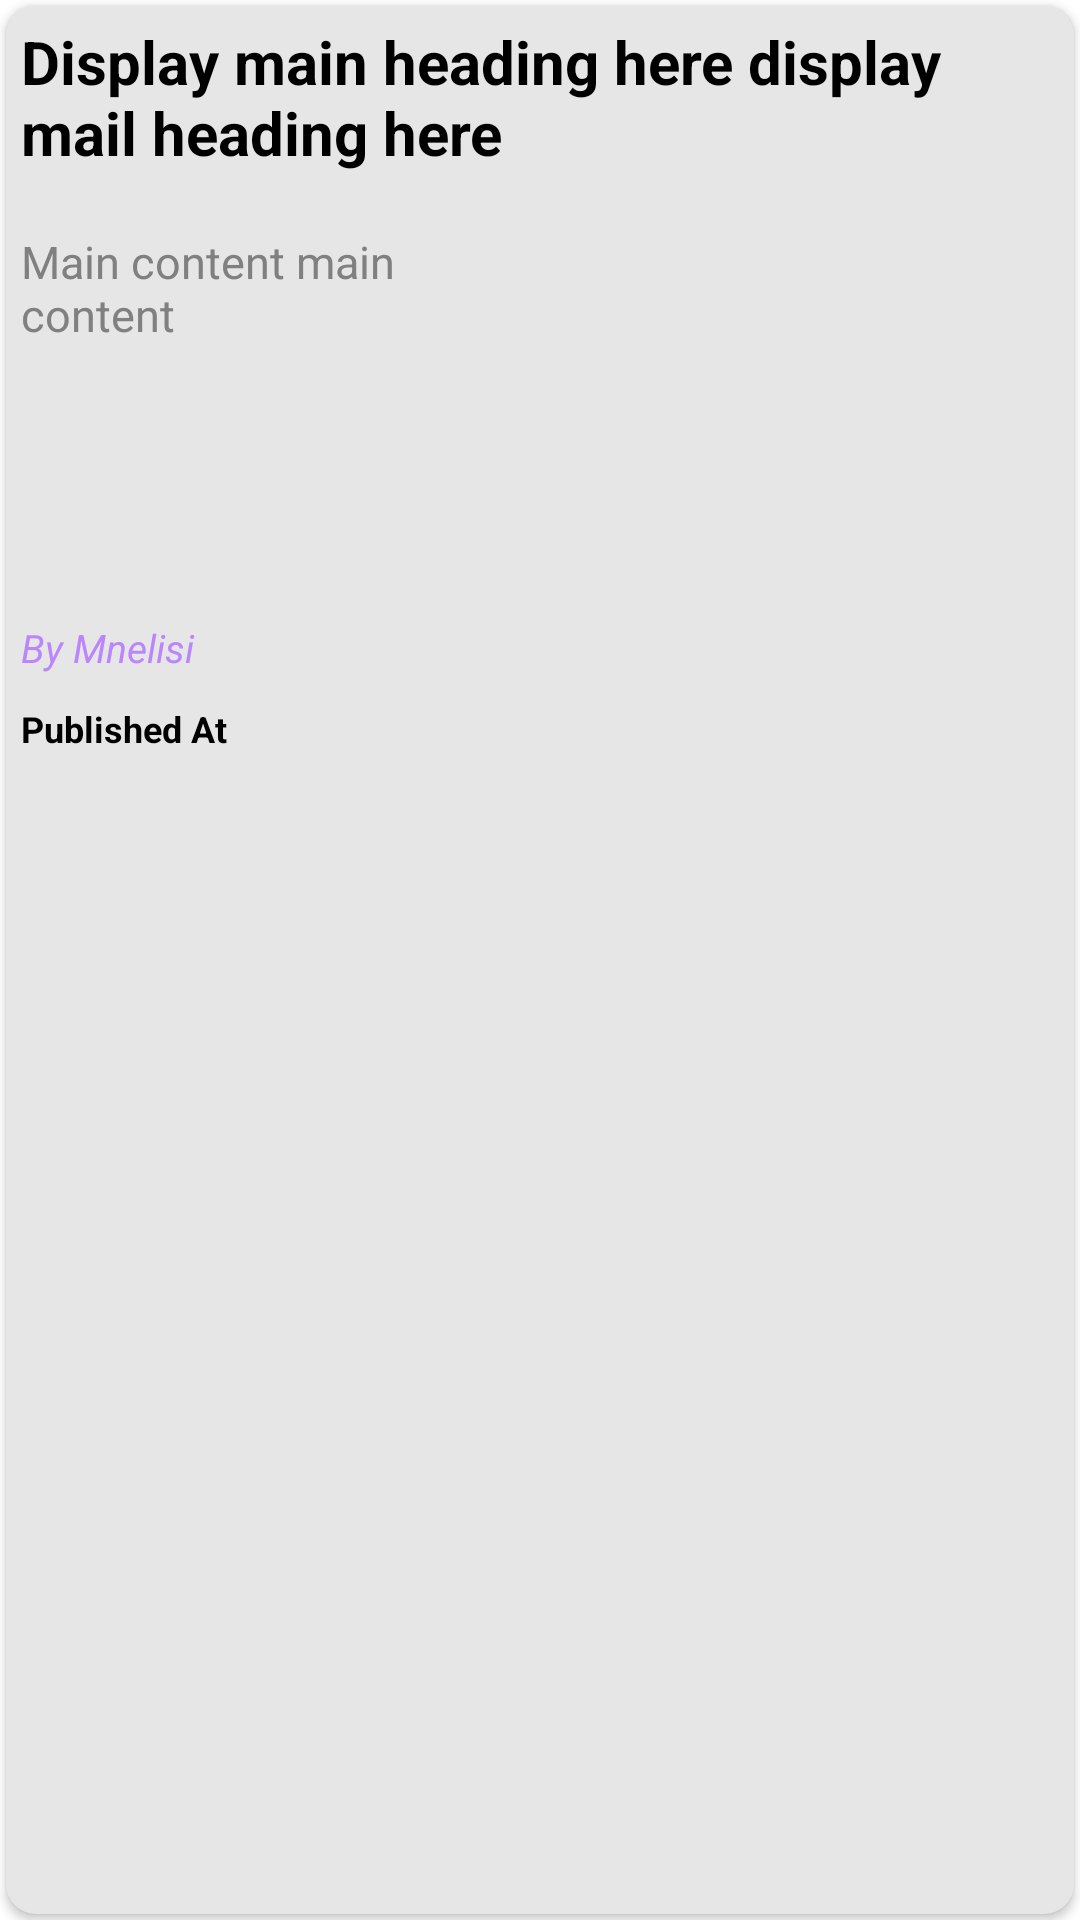

Android layout source for this screen:
<!-- AndroidManifest.xml: application theme Theme.INDABA -->
<!-- res/layout/layout_item.xml -->
<?xml version="1.0" encoding="utf-8"?>
<RelativeLayout xmlns:android="http://schemas.android.com/apk/res/android"
    android:layout_width="match_parent"

    android:layout_height="275dp"
    xmlns:app="http://schemas.android.com/apk/res-auto">



    <androidx.cardview.widget.CardView
        android:layout_width="match_parent"
        android:layout_height="match_parent"
        android:padding="10dp"
        android:layout_margin="2dp"
        app:cardBackgroundColor="#E6E6E6"
        app:cardCornerRadius="10dp"
        android:elevation="5dp"
        android:id="@+id/cardview"
        >

        <LinearLayout
            android:layout_width="match_parent"
            android:layout_height="match_parent"
            android:orientation="vertical">
            <TextView
                android:layout_width="match_parent"
                android:layout_height="60dp"
                android:id="@+id/mainheading"
                android:padding="5dp"
                android:ellipsize="end"
                android:maxLines="2"
                android:textColor="@color/black"
                android:text="Display main heading here display mail heading here"
                android:textSize="20sp"
                android:textStyle="bold"

                >

            </TextView>
            <LinearLayout
                android:layout_width="match_parent"
                android:layout_height="130dp"
                android:layout_marginTop="10dp"
                android:orientation="horizontal">
                <TextView
                    android:layout_width="match_parent"
                    android:layout_height="match_parent"
                    android:layout_weight="1"
                    android:ellipsize="end"
                    android:maxLines="6"
                    android:padding="5dp"
                    android:id="@+id/content"
                    android:textSize="15sp"
                    android:textColor="#808080"
                    android:text="Main content main content"
                    >

                </TextView>

                <ImageView
                    android:layout_width="match_parent"
                    android:layout_height="match_parent"
                    android:padding="5dp"
                    android:layout_weight="1"
                    android:scaleType="centerCrop"
                    android:id="@+id/imageview"
                    android:src="@drawable/ic_launcher_background">

                </ImageView>

            </LinearLayout>

            <TextView
                android:layout_width="match_parent"
                android:layout_height="wrap_content"
                android:text="By Mnelisi"
                android:textSize="13sp"
                android:textStyle="italic"
                android:id="@+id/author"
                android:textColor="@color/purple_200"
                android:padding="5dp"
                >

            </TextView>
            <TextView
                android:layout_width="match_parent"
                android:layout_height="match_parent"
                android:id="@+id/time"
                android:padding="5dp"
                android:textColor="@color/black"
                android:text="Published At"
                android:textStyle="bold"
                android:textSize="12sp"
                ></TextView>



        </LinearLayout>
    </androidx.cardview.widget.CardView>

</RelativeLayout>
<!-- resources referenced by this layout -->
<resources>
  <style name="Theme.INDABA" parent="Theme.MaterialComponents.DayNight.NoActionBar">
          
          <item name="colorPrimary">@color/purple_500</item>
          <item name="colorPrimaryVariant">@color/purple_700</item>
          <item name="colorOnPrimary">@color/white</item>
          
          <item name="colorSecondary">@color/teal_200</item>
          <item name="colorSecondaryVariant">@color/teal_700</item>
          <item name="colorOnSecondary">@color/black</item>
          
          <item name="android:statusBarColor" tools:targetApi="l">?attr/colorPrimaryVariant</item>
          
      </style>
  <!-- not gathered from this repository: default colours our renderer supplied (Android Studio template values) -->
  <color name="purple_200">#FFBB86FC</color>
  <color name="purple_500">#FF6200EE</color>
  <color name="purple_700">#FF3700B3</color>
  <color name="teal_200">#FF03DAC5</color>
  <color name="teal_700">#FF018786</color>
  <color name="black">#FF000000</color>
  <color name="white">#FFFFFFFF</color>
</resources>
